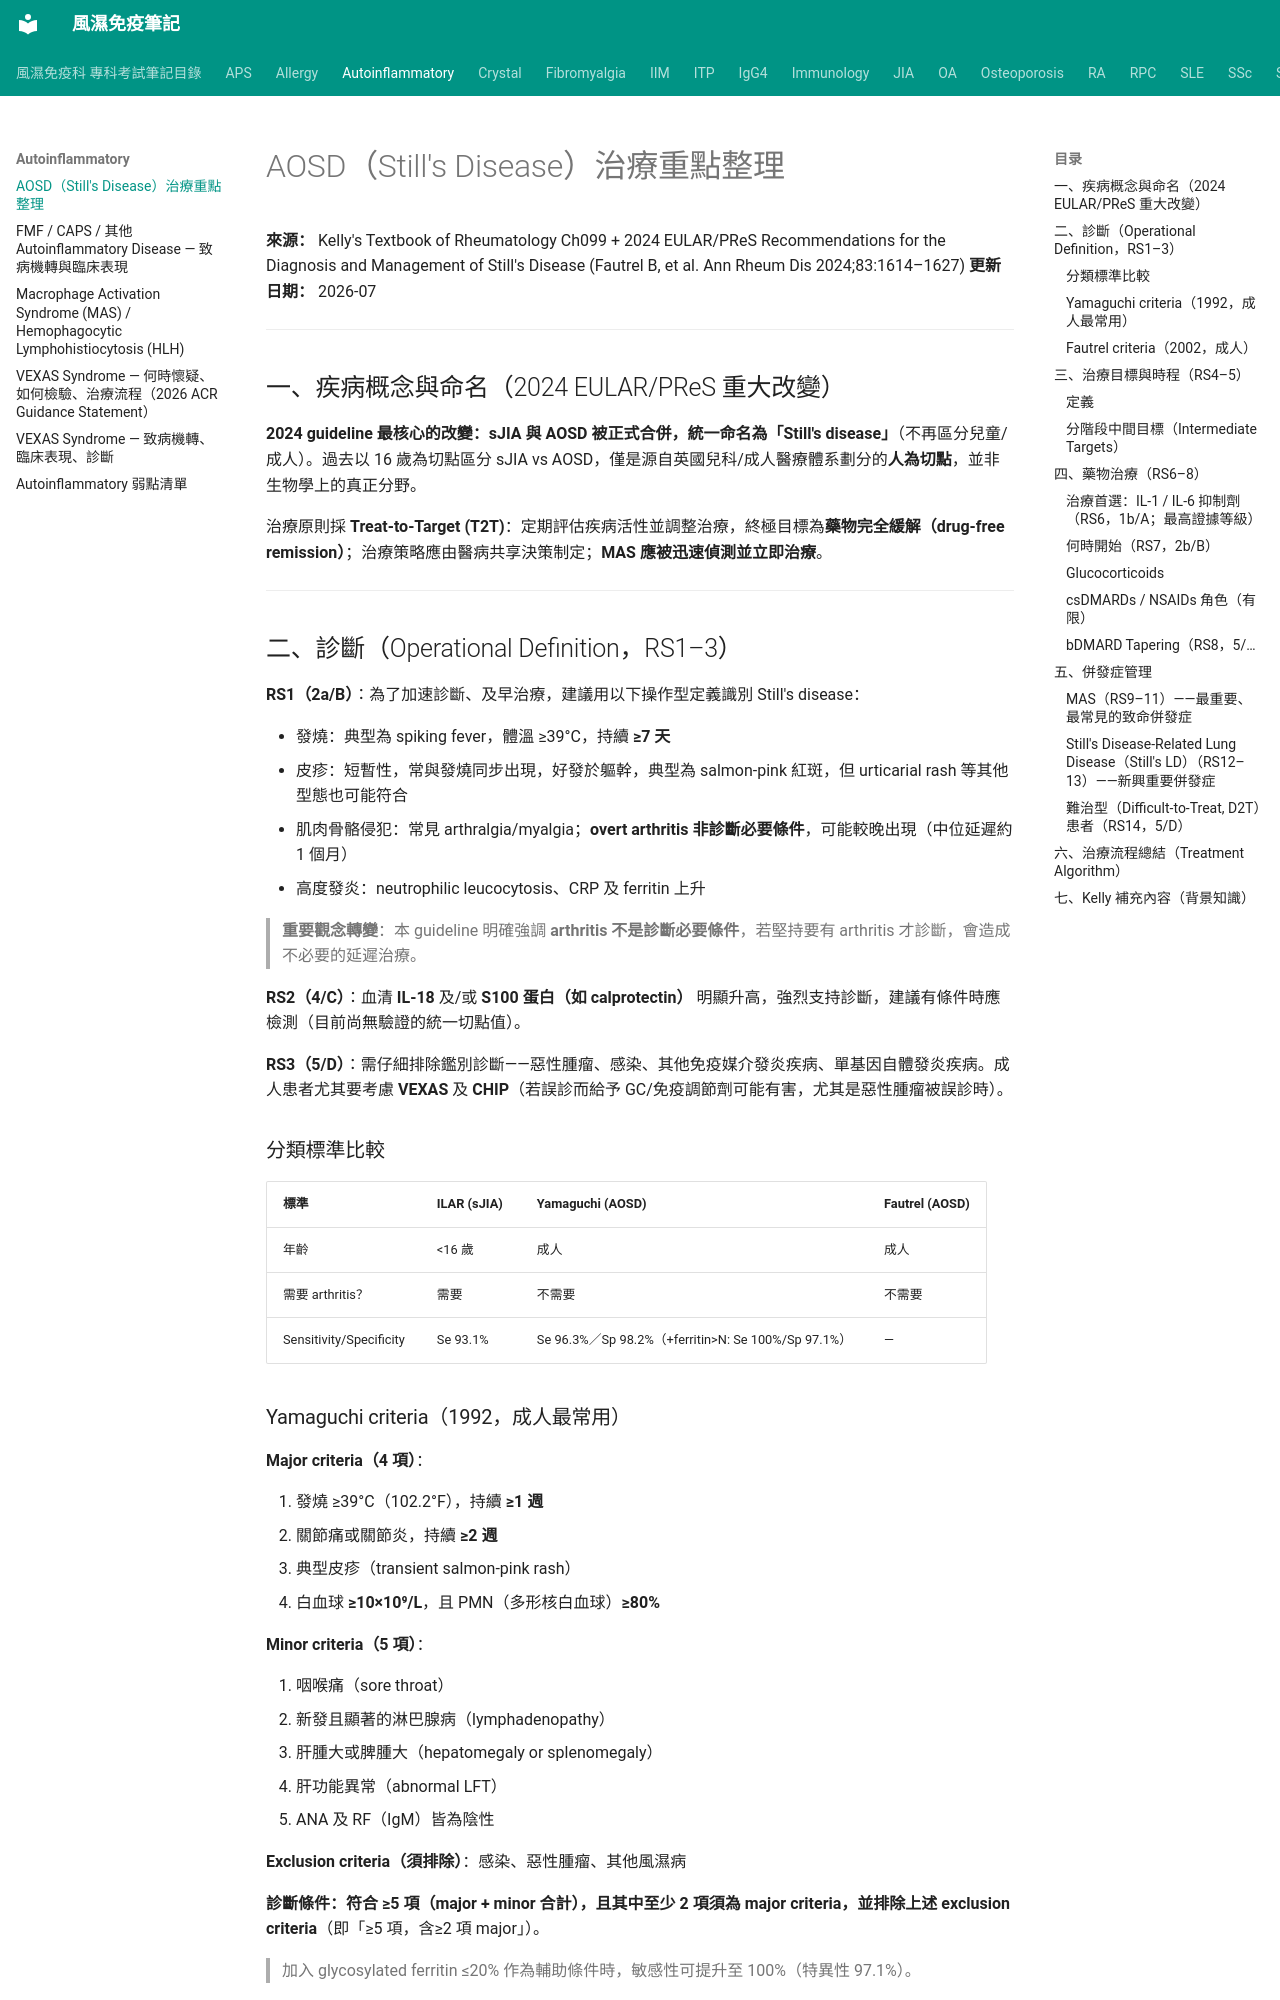

repository: tsaiming1014/rheum-note · page: Autoinflammatory/AOSD_治療總整理_2024/index.html · generator: mkdocs

# AOSD（Still's Disease）治療重點整理

**來源：** Kelly's Textbook of Rheumatology Ch099 + 2024 EULAR/PReS Recommendations for the Diagnosis and Management of Still's Disease (Fautrel B, et al. Ann Rheum Dis 2024;83:1614–1627)
**更新日期：** 2026-07

---

## 一、疾病概念與命名（2024 EULAR/PReS 重大改變）

**2024 guideline 最核心的改變：sJIA 與 AOSD 被正式合併，統一命名為「Still's disease」**（不再區分兒童/成人）。過去以 16 歲為切點區分 sJIA vs AOSD，僅是源自英國兒科/成人醫療體系劃分的**人為切點**，並非生物學上的真正分野。

治療原則採 **Treat-to-Target (T2T)**：定期評估疾病活性並調整治療，終極目標為**藥物完全緩解（drug-free remission）**；治療策略應由醫病共享決策制定；**MAS 應被迅速偵測並立即治療**。

---

## 二、診斷（Operational Definition，RS1–3）

**RS1（2a/B）**：為了加速診斷、及早治療，建議用以下操作型定義識別 Still's disease：

- 發燒：典型為 spiking fever，體溫 ≥39°C，持續 **≥7 天**
- 皮疹：短暫性，常與發燒同步出現，好發於軀幹，典型為 salmon-pink 紅斑，但 urticarial rash 等其他型態也可能符合
- 肌肉骨骼侵犯：常見 arthralgia/myalgia；**overt arthritis 非診斷必要條件**，可能較晚出現（中位延遲約 1 個月）
- 高度發炎：neutrophilic leucocytosis、CRP 及 ferritin 上升

> **重要觀念轉變**：本 guideline 明確強調 **arthritis 不是診斷必要條件**，若堅持要有 arthritis 才診斷，會造成不必要的延遲治療。

**RS2（4/C）**：血清 **IL-18** 及/或 **S100 蛋白（如 calprotectin）** 明顯升高，強烈支持診斷，建議有條件時應檢測（目前尚無驗證的統一切點值）。

**RS3（5/D）**：需仔細排除鑑別診斷——惡性腫瘤、感染、其他免疫媒介發炎疾病、單基因自體發炎疾病。成人患者尤其要考慮 **VEXAS** 及 **CHIP**（若誤診而給予 GC/免疫調節劑可能有害，尤其是惡性腫瘤被誤診時）。

### 分類標準比較

| 標準 | ILAR (sJIA) | Yamaguchi (AOSD) | Fautrel (AOSD) |
|---|---|---|---|
| 年齡 | <16 歲 | 成人 | 成人 |
| 需要 arthritis？ | 需要 | 不需要 | 不需要 |
| Sensitivity/Specificity | Se 93.1% | Se 96.3%／Sp 98.2%（+ferritin>N: Se 100%/Sp 97.1%） | — |

### Yamaguchi criteria（1992，成人最常用）

**Major criteria（4 項）**：

1. 發燒 ≥39°C（102.2°F），持續 **≥1 週**
2. 關節痛或關節炎，持續 **≥2 週**
3. 典型皮疹（transient salmon-pink rash）
4. 白血球 **≥10×10⁹/L**，且 PMN（多形核白血球）**≥80%**

**Minor criteria（5 項）**：

1. 咽喉痛（sore throat）
2. 新發且顯著的淋巴腺病（lymphadenopathy）
3. 肝腫大或脾腫大（hepatomegaly or splenomegaly）
4. 肝功能異常（abnormal LFT）
5. ANA 及 RF（IgM）皆為陰性

**Exclusion criteria（須排除）**：感染、惡性腫瘤、其他風濕病

**診斷條件：符合 ≥5 項（major + minor 合計），且其中至少 2 項須為 major criteria，並排除上述 exclusion criteria**（即「≥5 項，含≥2 項 major」）。

> 加入 glycosylated ferritin ≤20% 作為輔助條件時，敏感性可提升至 100%（特異性 97.1%）。
